Run: headless pygame with SDL's dummy video driver; simulated clock (each Clock.tick advances the game by its frame time, no real sleeping); random seed 0; keys injected as events and as key.get_pressed() state; no mouse input.
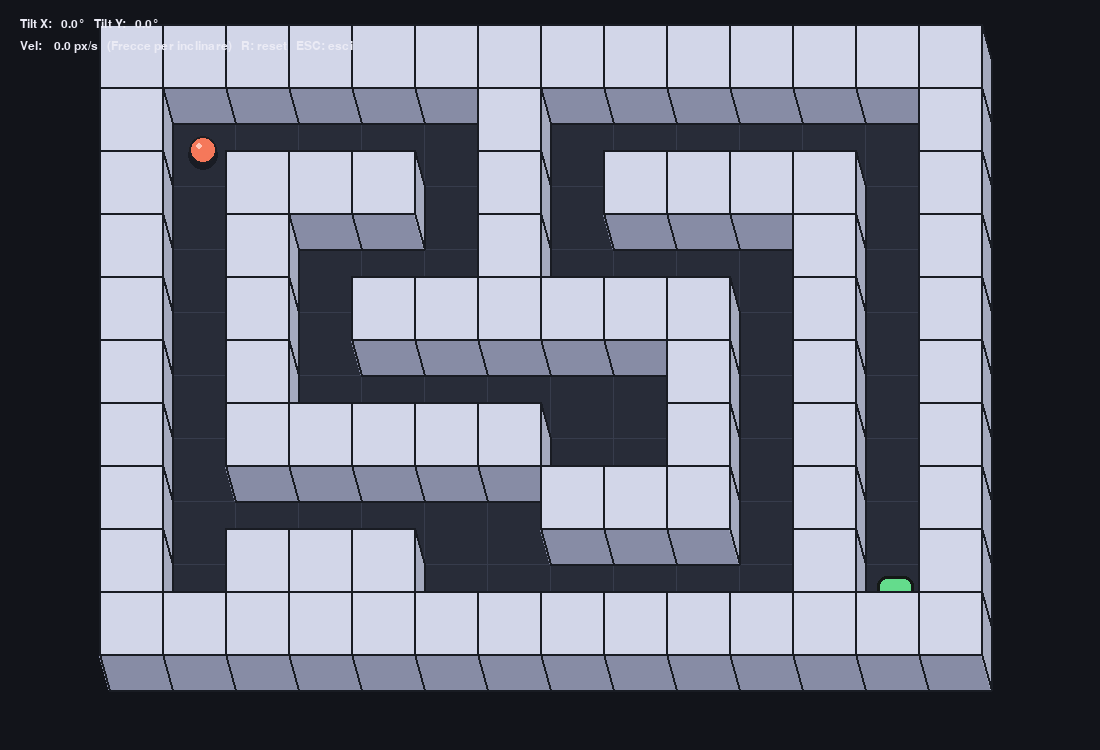
Frame 1 of 4 · flips 1–60 · no input
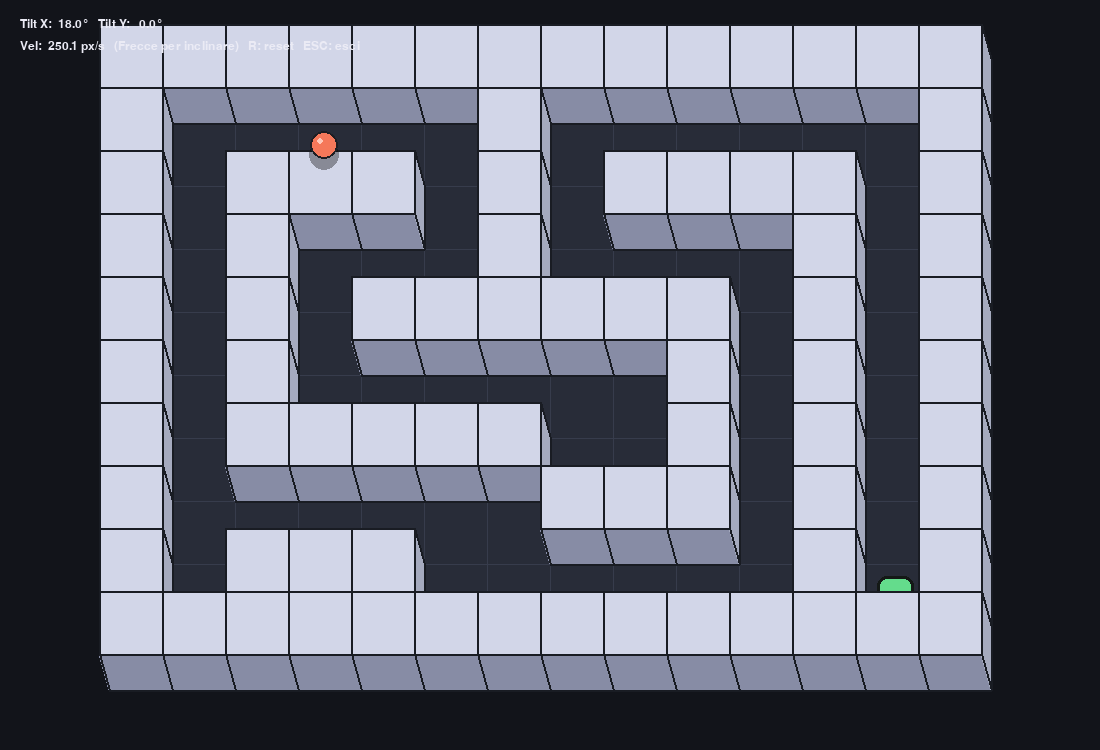
Frame 2 of 4 · flips 61–180 · tapped SPACE, RETURN · held RIGHT (→), D
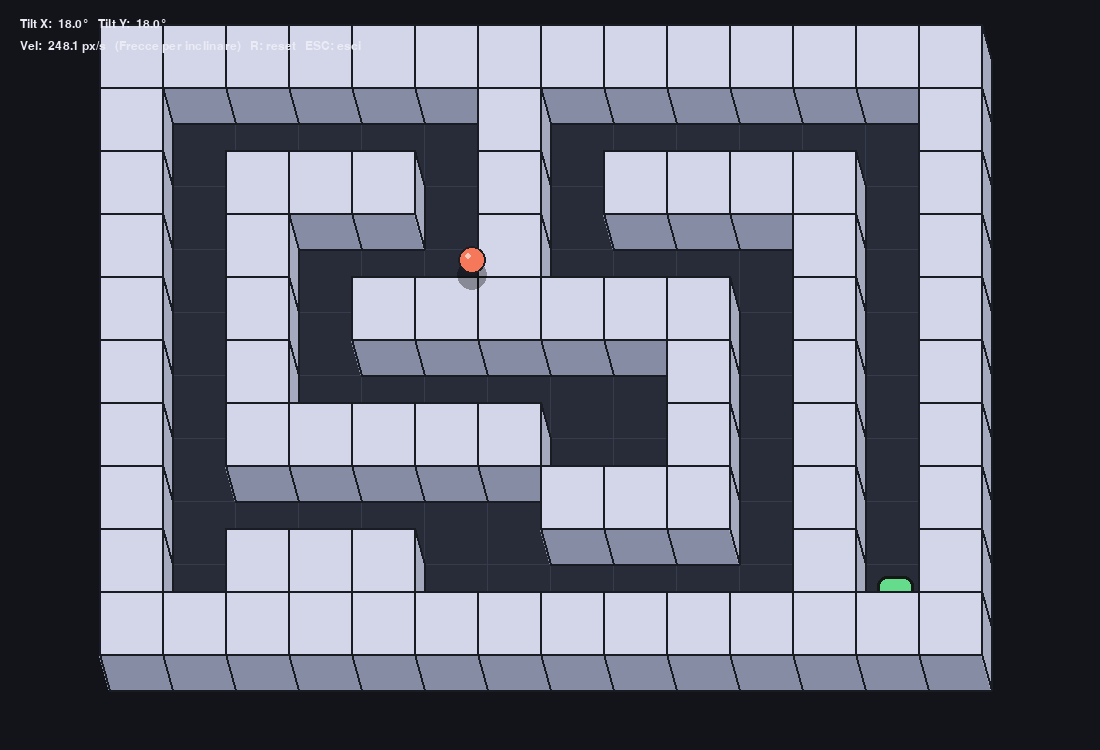
Frame 3 of 4 · flips 181–300 · held DOWN (↓), S
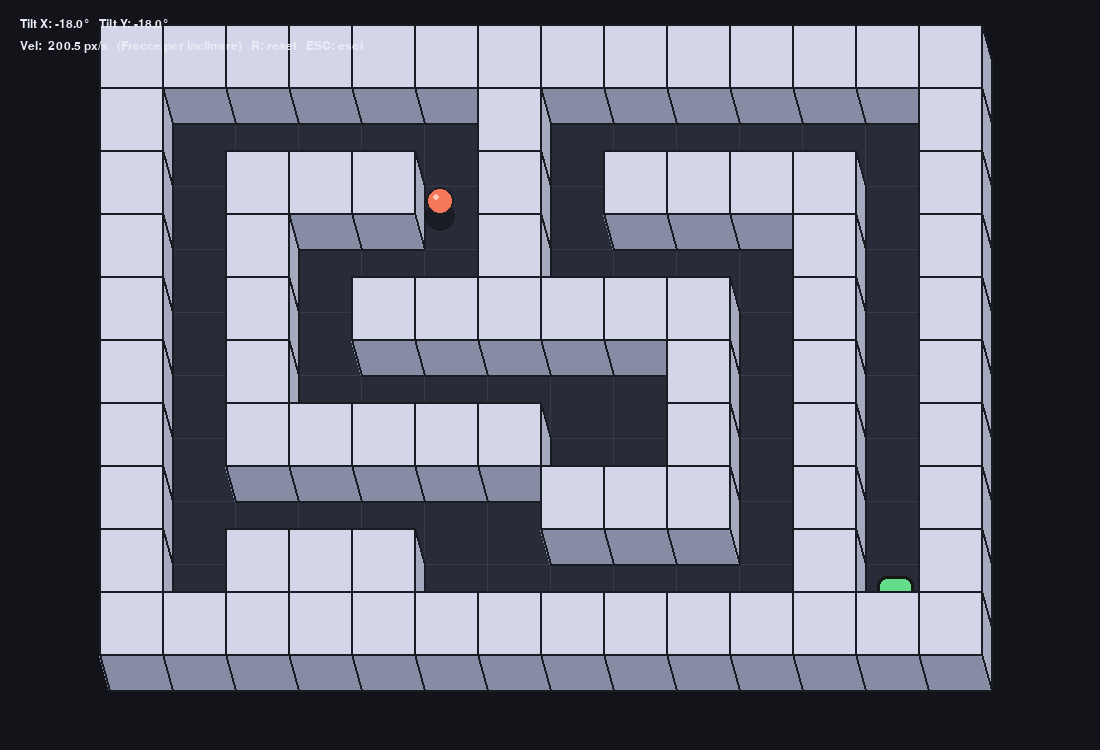
Frame 4 of 4 · flips 301–420 · held LEFT (←), A, UP (↑), W

The pygame program that drew these frames:

import math
import pygame
from pygame import Vector2

# ----------------------------
# Config
# ----------------------------
WIDTH, HEIGHT = 1100, 750
FPS = 120

# Maze grid size (keep modest to render nicely)
GRID_W, GRID_H = 14, 10

MARGIN = 60
WALL_THICK = 10          # in pixels (screen space)
WALL_HEIGHT = 26         # pseudo-3D "extrusion" height
WALL_LIP = 10            # vertical projection offset for 3D look

BALL_RADIUS = 14

# Physics
G = 1600.0               # "gravity" magnitude (px/s^2)
MAX_TILT = math.radians(18)   # max tilt angle in radians
TILT_SPEED = math.radians(60) # rad/s change when holding arrow

MU_ROLL = 1.25           # rolling/plane friction (damping)
REST = 0.35              # restitution (bounciness) vs walls
MU_WALL = 0.65           # wall friction (tangential damping when in contact)

# Visual colors
BG = (18, 20, 26)
FLOOR = (40, 44, 56)
FLOOR_GRID = (55, 60, 76)
WALL_TOP = (210, 214, 232)
WALL_SIDE = (165, 170, 190)
WALL_FRONT = (135, 140, 165)
BALL = (245, 120, 90)
BALL_SHADOW = (0, 0, 0, 90)
EXIT = (100, 220, 140)
TEXT = (235, 235, 245)


# ----------------------------
# Maze definition
# 0 = empty cell
# 1 = wall block (we will generate wall rectangles around these blocks)
# We'll build a "thick walls" outline from a grid of occupied wall tiles.
# ----------------------------
MAZE_TILES = [
    "11111111111111",
    "1.....1......1",
    "1.111.1.1111.1",
    "1.1...1....1.1",
    "1.1.111111.1.1",
    "1.1......1.1.1",
    "1.11111..1.1.1",
    "1......111.1.1",
    "1.111......1.1",
    "11111111111111",
]

# Start & exit (grid coords in cell-space; exit is a "hole" region on floor)
START_CELL = (1, 1)
EXIT_CELL = (12, 8)


# ----------------------------
# Helpers: circle-rect collision
# ----------------------------
def clamp(x, a, b):
    return a if x < a else b if x > b else x

def circle_rect_collision(circle_pos, radius, rect):
    """
    Returns (colliding: bool, normal: Vector2, penetration: float, closest_point: Vector2)
    normal points from rect to circle (push-out direction).
    """
    cx, cy = circle_pos.x, circle_pos.y
    closest_x = clamp(cx, rect.left, rect.right)
    closest_y = clamp(cy, rect.top, rect.bottom)
    closest = Vector2(closest_x, closest_y)

    delta = circle_pos - closest
    dist2 = delta.length_squared()
    if dist2 >= radius * radius:
        return False, Vector2(), 0.0, closest

    dist = math.sqrt(dist2) if dist2 > 1e-12 else 0.0
    if dist > 1e-6:
        normal = delta / dist
        penetration = radius - dist
        return True, normal, penetration, closest

    # Circle center exactly on/inside corner/edge (rare). Pick a normal by minimal overlap.
    # Compute overlaps to each side and push out smallest.
    left_overlap = abs(cx - rect.left)
    right_overlap = abs(rect.right - cx)
    top_overlap = abs(cy - rect.top)
    bottom_overlap = abs(rect.bottom - cy)

    m = min(left_overlap, right_overlap, top_overlap, bottom_overlap)
    if m == left_overlap:
        return True, Vector2(-1, 0), radius, closest
    if m == right_overlap:
        return True, Vector2(1, 0), radius, closest
    if m == top_overlap:
        return True, Vector2(0, -1), radius, closest
    return True, Vector2(0, 1), radius, closest


# ----------------------------
# Build wall rectangles from tile grid
# We'll create "solid wall blocks" rectangles and also keep them as rects for collision.
# Simpler: each wall tile becomes a rect, and collisions work fine.
# ----------------------------
def build_world_geometry():
    # Compute cell size to fit entire maze on screen
    usable_w = WIDTH - 2 * MARGIN
    usable_h = HEIGHT - 2 * MARGIN
    cell = min(usable_w / GRID_W, usable_h / GRID_H)
    cell = int(cell)

    # Center maze
    world_w = GRID_W * cell
    world_h = GRID_H * cell
    ox = (WIDTH - world_w) // 2
    oy = (HEIGHT - world_h) // 2

    wall_rects = []
    for y in range(GRID_H):
        for x in range(GRID_W):
            if MAZE_TILES[y][x] == "1":
                r = pygame.Rect(ox + x * cell, oy + y * cell, cell, cell)
                wall_rects.append(r)

    start_pos = Vector2(
        ox + (START_CELL[0] + 0.5) * cell,
        oy + (START_CELL[1] + 0.5) * cell
    )

    exit_rect = pygame.Rect(
        ox + EXIT_CELL[0] * cell + cell * 0.20,
        oy + EXIT_CELL[1] * cell + cell * 0.20,
        cell * 0.60,
        cell * 0.60,
    )

    world_bounds = pygame.Rect(ox, oy, world_w, world_h)

    return cell, (ox, oy), wall_rects, start_pos, exit_rect, world_bounds


# ----------------------------
# Pseudo-3D rendering
# We keep maze fixed; "3D" is extruded walls and a slight vertical offset.
# ----------------------------
def draw_floor(surface, bounds, cell):
    pygame.draw.rect(surface, FLOOR, bounds, border_radius=10)

    # subtle grid
    for x in range(1, GRID_W):
        px = bounds.left + x * cell
        pygame.draw.line(surface, FLOOR_GRID, (px, bounds.top), (px, bounds.bottom), 1)
    for y in range(1, GRID_H):
        py = bounds.top + y * cell
        pygame.draw.line(surface, FLOOR_GRID, (bounds.left, py), (bounds.right, py), 1)

def draw_wall_block(surface, rect, height=WALL_HEIGHT, lip=WALL_LIP):
    """
    Draw a single wall tile as an extruded block:
    - top face (lighter)
    - front face (darker)
    - side face (mid)
    We fake a light direction: top-left.
    """
    # "3D" offset: extrude upwards-left
    off = Vector2(-lip, -lip)

    top = [
        (rect.left + off.x, rect.top + off.y),
        (rect.right + off.x, rect.top + off.y),
        (rect.right + off.x, rect.bottom + off.y),
        (rect.left + off.x, rect.bottom + off.y),
    ]

    # vertical offset for height (screen-space)
    h = Vector2(0, -height)

    top_h = [(p[0] + h.x, p[1] + h.y) for p in top]
    base = [(rect.left, rect.top), (rect.right, rect.top), (rect.right, rect.bottom), (rect.left, rect.bottom)]

    # Draw side faces (two faces: "front" and "right" based on our fake projection)
    # We treat bottom-right edges as "front"
    # Face between base and top_h
    # Front face: base bottom edge to top bottom edge
    front = [base[3], base[2], top_h[2], top_h[3]]
    side = [base[1], base[2], top_h[2], top_h[1]]

    pygame.draw.polygon(surface, WALL_FRONT, front)
    pygame.draw.polygon(surface, WALL_SIDE, side)
    pygame.draw.polygon(surface, WALL_TOP, top_h)

    # Outline for readability
    pygame.draw.polygon(surface, (25, 28, 35), top_h, 2)
    pygame.draw.polygon(surface, (25, 28, 35), front, 2)
    pygame.draw.polygon(surface, (25, 28, 35), side, 2)

def draw_exit(surface, exit_rect):
    pygame.draw.rect(surface, EXIT, exit_rect, border_radius=10)
    pygame.draw.rect(surface, (20, 25, 22), exit_rect, 3, border_radius=10)

def draw_ball(surface, pos, radius, z=0.0):
    # Shadow
    shadow_surf = pygame.Surface((radius * 3, radius * 3), pygame.SRCALPHA)
    pygame.draw.circle(shadow_surf, BALL_SHADOW, (radius * 1.5, radius * 1.6), int(radius * 1.1))
    surface.blit(shadow_surf, (pos.x - radius * 1.5, pos.y - radius * 1.5))

    # Ball (slight lift by z)
    p = (int(pos.x), int(pos.y - z))
    pygame.draw.circle(surface, BALL, p, radius)
    pygame.draw.circle(surface, (30, 30, 35), p, radius, 2)

    # Simple highlight
    pygame.draw.circle(surface, (255, 200, 185), (p[0] - radius // 3, p[1] - radius // 3), max(3, radius // 4))


# ----------------------------
# Game
# ----------------------------
def main():
    pygame.init()
    screen = pygame.display.set_mode((WIDTH, HEIGHT))
    pygame.display.set_caption("Labirinto Tilt (pseudo-3D) - Pygame")
    clock = pygame.time.Clock()
    font = pygame.font.SysFont("consolas", 18)

    cell, origin, wall_rects, start_pos, exit_rect, world_bounds = build_world_geometry()

    # Ball state
    ball_pos = start_pos.copy()
    ball_vel = Vector2(0, 0)

    # Tilt angles (pitch/roll)
    tilt_x = 0.0  # affects +x acceleration
    tilt_y = 0.0  # affects +y acceleration

    won = False

    def reset():
        nonlocal ball_pos, ball_vel, tilt_x, tilt_y, won
        ball_pos = start_pos.copy()
        ball_vel = Vector2(0, 0)
        tilt_x = 0.0
        tilt_y = 0.0
        won = False

    running = True
    while running:
        dt = clock.tick(FPS) / 1000.0
        dt = min(dt, 1/30)  # safety clamp

        for event in pygame.event.get():
            if event.type == pygame.QUIT:
                running = False

            if event.type == pygame.KEYDOWN:
                if event.key == pygame.K_ESCAPE:
                    running = False
                if event.key == pygame.K_r:
                    reset()

        keys = pygame.key.get_pressed()

        # Update tilt with arrows
        if keys[pygame.K_LEFT]:
            tilt_x -= TILT_SPEED * dt
        if keys[pygame.K_RIGHT]:
            tilt_x += TILT_SPEED * dt
        if keys[pygame.K_UP]:
            tilt_y -= TILT_SPEED * dt
        if keys[pygame.K_DOWN]:
            tilt_y += TILT_SPEED * dt

        tilt_x = clamp(tilt_x, -MAX_TILT, MAX_TILT)
        tilt_y = clamp(tilt_y, -MAX_TILT, MAX_TILT)

        if not won:
            # Gravity projected on plane by tilt (simple model)
            ax = G * math.sin(tilt_x)
            ay = G * math.sin(tilt_y)
            acc = Vector2(ax, ay)

            # Integrate
            ball_vel += acc * dt

            # Rolling friction (damping proportional to speed)
            # v' = v * exp(-mu*dt) approx -> v *= (1 - mu*dt) for small dt
            damp = max(0.0, 1.0 - MU_ROLL * dt)
            ball_vel *= damp

            # Move
            ball_pos += ball_vel * dt

            # Keep inside world bounds (treat bounds as walls)
            # We'll collide ball with bounds rectangle (as four walls)
            boundary_walls = [
                pygame.Rect(world_bounds.left - 10000, world_bounds.top - 10000, 10000, world_bounds.height + 20000),  # left
                pygame.Rect(world_bounds.right, world_bounds.top - 10000, 10000, world_bounds.height + 20000),          # right
                pygame.Rect(world_bounds.left - 10000, world_bounds.top - 10000, world_bounds.width + 20000, 10000),   # top
                pygame.Rect(world_bounds.left - 10000, world_bounds.bottom, world_bounds.width + 20000, 10000),        # bottom
            ]

            contact_normals = []

            def resolve_with_rect(r):
                nonlocal ball_pos, ball_vel
                coll, n, pen, _ = circle_rect_collision(ball_pos, BALL_RADIUS, r)
                if not coll:
                    return
                # Push out
                ball_pos += n * pen

                # Split velocity into normal/tangent
                vn = ball_vel.dot(n)
                vt = ball_vel - vn * n

                # Reflect normal component with restitution if moving into wall
                if vn < 0:
                    vn_post = -vn * REST
                else:
                    vn_post = vn

                # Wall friction: reduce tangent when in contact
                # Stronger when impact is stronger
                wall_damp = max(0.0, 1.0 - MU_WALL * dt * (1.0 + abs(vn) / 600.0))
                vt *= wall_damp

                ball_vel = vn_post * n + vt
                contact_normals.append(n)

            # Collide with maze walls (each wall tile is a solid block)
            for wr in wall_rects:
                resolve_with_rect(wr)

            # Collide with boundaries
            for br in boundary_walls:
                resolve_with_rect(br)

            # Win condition: center enters exit rect AND speed is small enough (feels like "falling in")
            if exit_rect.collidepoint(ball_pos.x, ball_pos.y):
                if ball_vel.length() < 220:
                    won = True
                    ball_vel *= 0

        # ----------------------------
        # Render
        # ----------------------------
        screen.fill(BG)

        draw_floor(screen, world_bounds, cell)
        draw_exit(screen, exit_rect)

        # Draw walls (sorted for nicer overlap). Sort by y then x.
        for wr in sorted(wall_rects, key=lambda r: (r.bottom, r.right)):
            draw_wall_block(screen, wr)

        # Ball "height" a bit affected by tilt magnitude (tiny illusion)
        z = 4.0 + 10.0 * (abs(tilt_x) + abs(tilt_y)) / (2 * MAX_TILT)
        draw_ball(screen, ball_pos, BALL_RADIUS, z=z)

        # HUD
        info1 = f"Tilt X: {math.degrees(tilt_x):5.1f}°   Tilt Y: {math.degrees(tilt_y):5.1f}°"
        info2 = f"Vel: {ball_vel.length():6.1f} px/s   (Frecce per inclinare)   R: reset   ESC: esci"
        t1 = font.render(info1, True, TEXT)
        t2 = font.render(info2, True, TEXT)
        screen.blit(t1, (20, 18))
        screen.blit(t2, (20, 40))

        if won:
            msg = "HAI VINTO! (premi R per ricominciare)"
            tm = pygame.font.SysFont("consolas", 34, bold=True).render(msg, True, (255, 245, 210))
            rect = tm.get_rect(center=(WIDTH // 2, 90))
            pygame.draw.rect(screen, (20, 22, 28), rect.inflate(30, 18), border_radius=14)
            screen.blit(tm, rect)

        pygame.display.flip()

    pygame.quit()


if __name__ == "__main__":
    main()
